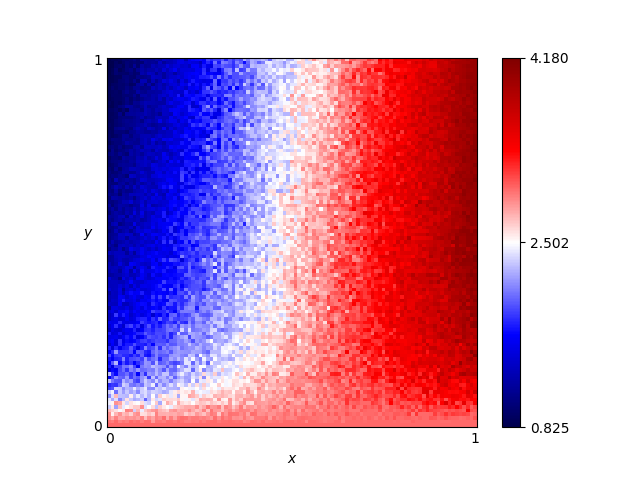

Source data for this figure (header and first rows):
x, y, score
0.46, 0.76, 2.345
0.54, 0.86, 2.425
0.16, 0.19, 1.94
0.61, 0.18, 2.97
0.82, 0.41, 3.65
0.72, 0.66, 3.195
0.63, 0.37, 3.075
0.41, 0.28, 2.655
0.16, 0.44, 1.63
0.8, 0.33, 3.405
0.84, 0.23, 3.48
0.25, 0.48, 1.885
0.62, 0.7, 2.715
0.78, 0.28, 3.33
0.03, 0.68, 1.145
0.57, 0.0, 3.0
0.69, 0.37, 3.18
0.46, 0.05, 2.91
0.65, 0.03, 3.07
0.56, 0.8, 2.605
0.28, 0.44, 2.18
0.65, 0.0, 3.0
0.57, 0.1, 2.95
0.44, 0.29, 2.62
0.63, 0.49, 2.94
0.26, 0.03, 2.7
0.92, 0.27, 3.575
0.69, 0.35, 3.23
0.79, 0.78, 3.18
0.3, 0.26, 2.095
0.98, 0.54, 3.98
0.25, 0.62, 1.895
0.55, 0.43, 2.79
0.19, 0.06, 2.785
0.14, 0.65, 1.52
0.09, 0.65, 1.48
0.92, 1.0, 3.785
0.51, 0.43, 2.96
0.36, 0.66, 2.335
0.33, 0.92, 1.655
0.01, 0.93, 0.935
0.25, 0.81, 1.635
0.9, 0.46, 3.71
0.3, 0.12, 2.5
0.87, 0.59, 3.66
0.8, 0.75, 3.41
0.93, 0.2, 3.805
0.34, 0.41, 1.99
0.05, 0.48, 1.275
0.9, 0.12, 3.755
0.59, 0.65, 2.835
0.72, 0.62, 3.325
0.29, 0.87, 2.01
0.02, 0.72, 1.075
0.8, 0.35, 3.27
0.09, 0.22, 1.77
0.05, 0.61, 1.325
0.49, 0.38, 2.725
0.62, 0.21, 3.055
0.79, 0.55, 3.505
... 10,141 more rows
